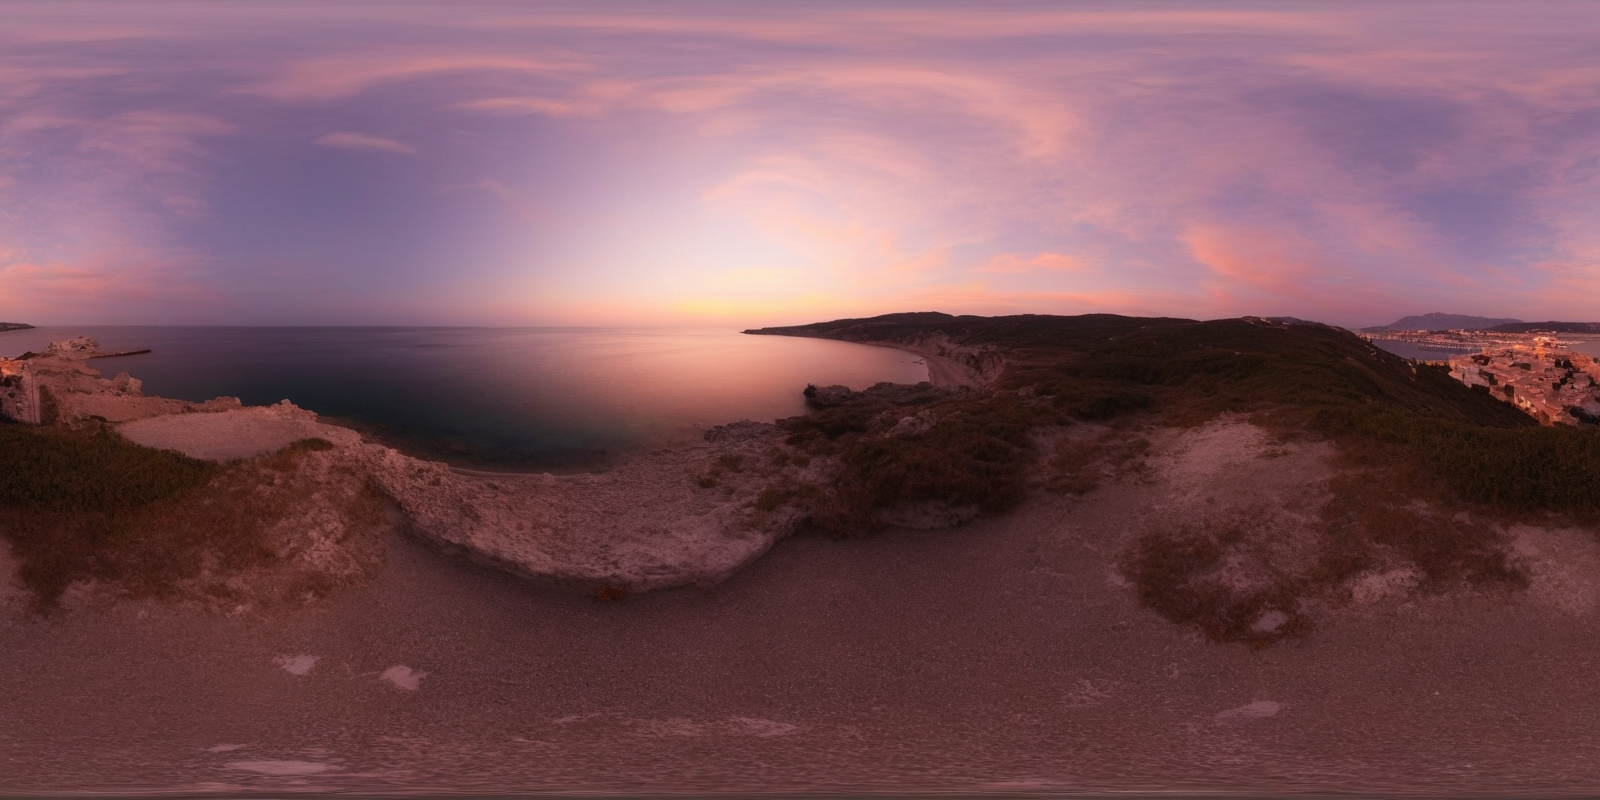
Generation parameters embedded in this image by ComfyUI (PNG 'prompt' text chunk: the API-format workflow graph, JSON):
{"4":{"inputs":{"ckpt_name":"SDXL\\copaxTimelessxlSDXL1_v7.safetensors"},"class_type":"CheckpointLoaderSimple"},"5":{"inputs":{"width":1600,"height":800,"batch_size":1},"class_type":"EmptyLatentImage"},"6":{"inputs":{"text":"360 View, 360, seaside sunset, mediterrainean coast","clip":["4",1]},"class_type":"CLIPTextEncode"},"9":{"inputs":{"filename_prefix":"ComfyUI","images":["14",0]},"class_type":"SaveImage"},"10":{"inputs":{"text":"cartoon","clip":["4",1]},"class_type":"CLIPTextEncode"},"11":{"inputs":{"model":["34",0],"clip":["34",1],"vae":["15",0],"positive":["6",0],"negative":["10",0]},"class_type":"ToBasicPipe"},"13":{"inputs":{"seed":1,"steps":20,"cfg":6.5,"sampler_name":"dpmpp_sde_gpu","scheduler":"normal","denoise":1.0,"basic_pipe":["11",0],"latent_image":["5",0]},"class_type":"ImpactKSamplerBasicPipe"},"14":{"inputs":{"samples":["13",1],"vae":["13",2]},"class_type":"VAEDecode"},"15":{"inputs":{"vae_name":"sdxl_vae.safetensors"},"class_type":"VAELoader"},"16":{"inputs":{"upscale_factor":2.0,"steps":2,"temp_prefix":"","step_mode":"simple","samples":["13",1],"upscaler":["18",0]},"class_type":"IterativeLatentUpscale"},"18":{"inputs":{"scale_method":"nearest-exact","seed":2,"steps":30,"cfg":8.0,"sampler_name":"dpmpp_sde_gpu","scheduler":"normal","denoise":0.3,"use_tiled_vae":false,"tile_size":512,"basic_pipe":["13",0],"pk_hook_opt":["21",0]},"class_type":"PixelKSampleUpscalerProviderPipe"},"19":{"inputs":{"schedule_for_iteration":"simple","target_denoise":0.1},"class_type":"DenoiseScheduleHookProvider"},"20":{"inputs":{"schedule_for_iteration":"simple","target_cfg":13},"class_type":"CfgScheduleHookProvider"},"21":{"inputs":{"hook1":["20",0],"hook2":["19",0]},"class_type":"PixelKSampleHookCombine"},"22":{"inputs":{"samples":["16",0],"vae":["13",2]},"class_type":"VAEDecode"},"23":{"inputs":{"filename_prefix":"ComfyUI","images":["22",0]},"class_type":"SaveImage"},"34":{"inputs":{"lora_name":"360\\360RedmondResized.safetensors","strength_model":1.0,"strength_clip":1.0,"model":["4",0],"clip":["4",1]},"class_type":"LoraLoader"}}